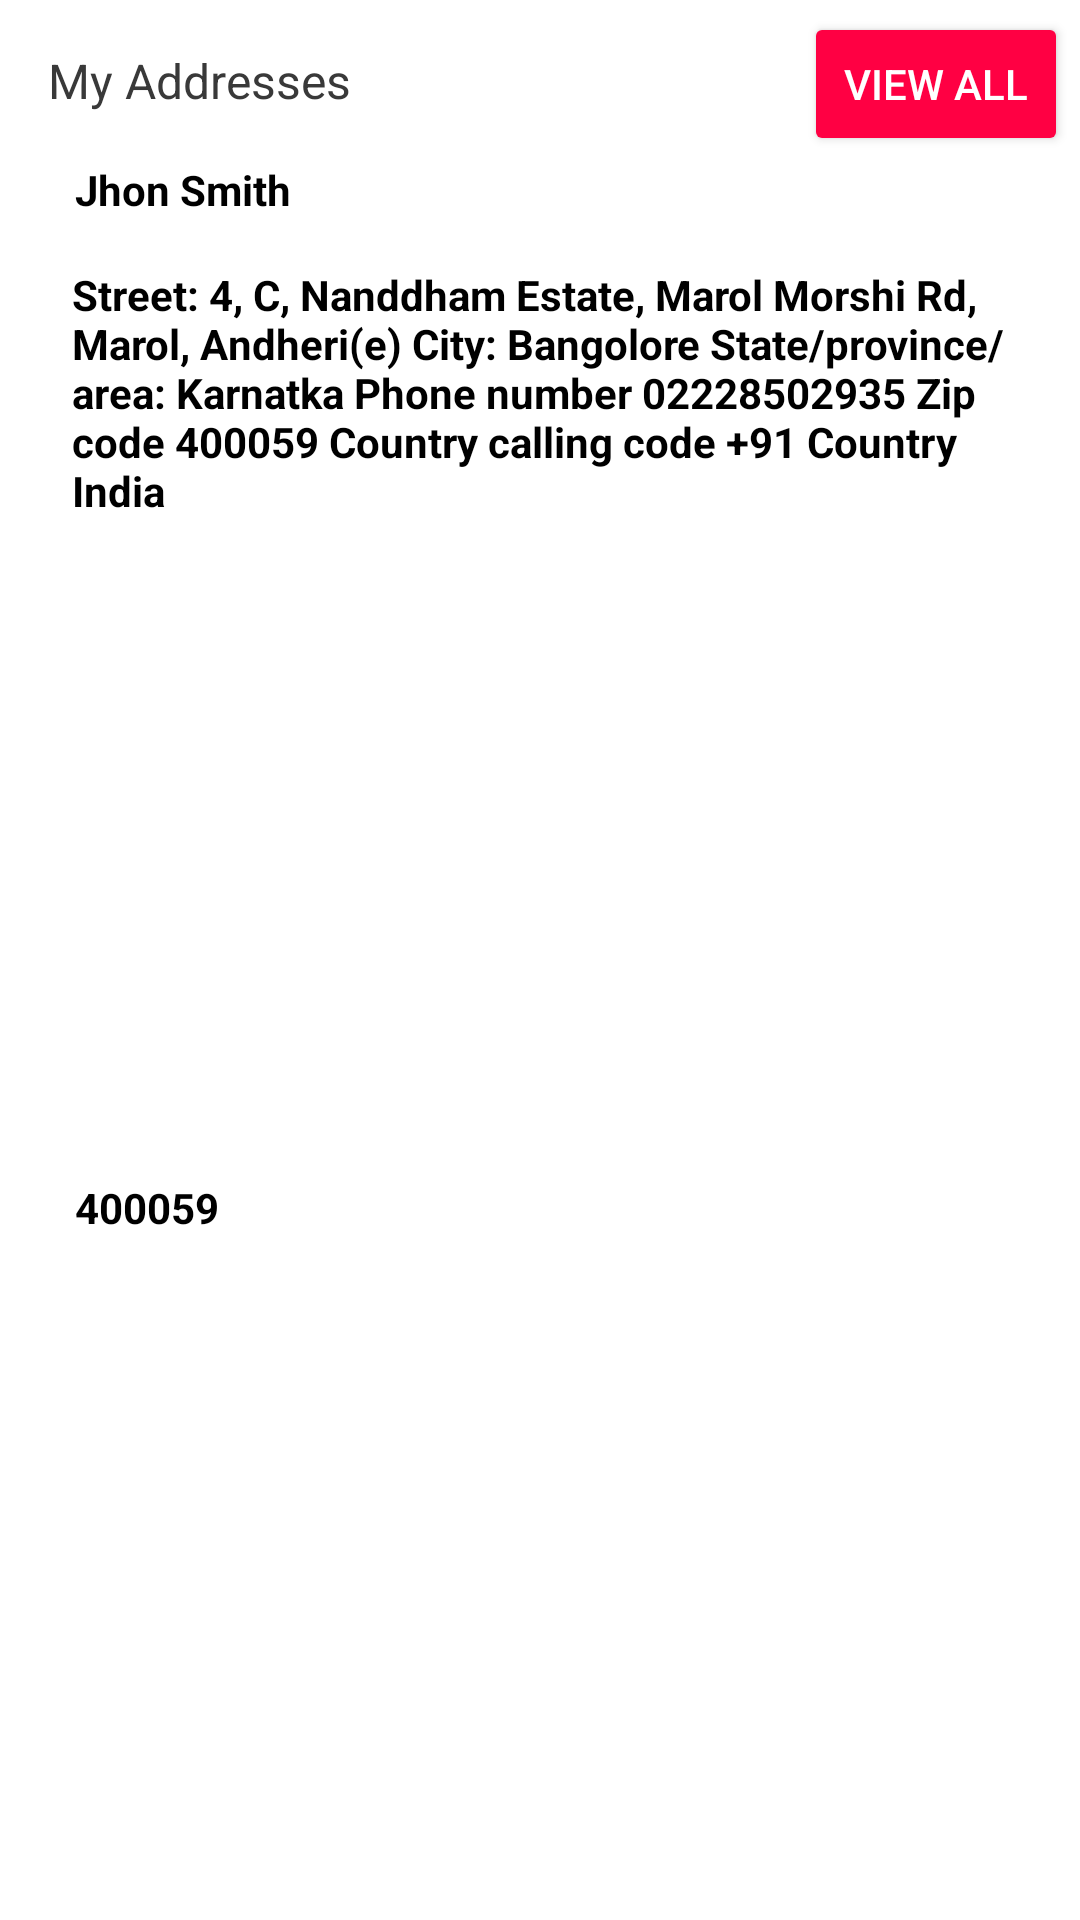

Android layout source for this screen:
<!-- AndroidManifest.xml: application theme Theme.Purple -->
<!-- res/layout/my_addresses_layout.xml -->
<?xml version="1.0" encoding="utf-8"?>
<androidx.constraintlayout.widget.ConstraintLayout
    xmlns:android="http://schemas.android.com/apk/res/android"
    xmlns:app="http://schemas.android.com/apk/res-auto"
    xmlns:tools="http://schemas.android.com/tools"
    android:background="@drawable/slider_background"
    android:elevation="@dimen/_4mdp"
    android:layout_margin="16dp"
    android:layout_width="match_parent"
    android:layout_height="wrap_content">

    <TextView
        android:id="@+id/textView19"
        android:layout_width="wrap_content"
        android:layout_height="wrap_content"
        android:layout_marginStart="16dp"
        android:layout_marginTop="16dp"
        android:text="My Addresses"
        android:textColor="#393939"
        android:textSize="16sp"
        android:textStyle="normal"
        app:layout_constraintStart_toStartOf="parent"
        app:layout_constraintTop_toTopOf="parent" />

    <Button
        android:id="@+id/view_all_adresses_btn"
        android:layout_width="wrap_content"
        android:layout_height="wrap_content"
        android:layout_marginTop="4dp"
        android:layout_marginEnd="4dp"
        android:backgroundTint="@color/colorPrimary"
        android:text="View All"
        android:textColor="@color/white"
        app:layout_constraintEnd_toEndOf="parent"
        app:layout_constraintTop_toTopOf="parent" />

    <TextView
        android:id="@+id/address_fullname"
        android:layout_width="wrap_content"
        android:layout_height="wrap_content"
        android:layout_marginStart="25dp"
        android:layout_marginTop="16dp"
        android:text="Jhon Smith"
        android:textColor="#000000"
        android:textStyle="bold"
        app:layout_constraintStart_toStartOf="parent"
        app:layout_constraintTop_toBottomOf="@+id/textView19" />

    <TextView
        android:id="@+id/addresses"
        android:layout_width="0dp"
        android:layout_height="wrap_content"
        android:layout_marginStart="16dp"
        android:layout_marginTop="16dp"
        android:layout_marginEnd="8dp"
        android:paddingLeft="8dp"
        android:paddingRight="10dp"
        android:text="@string/address"
        android:textColor="#000000"
        android:textStyle="bold"
        app:layout_constraintEnd_toEndOf="parent"
        app:layout_constraintStart_toStartOf="parent"
        app:layout_constraintTop_toBottomOf="@+id/address_fullname" />

    <TextView
        android:id="@+id/address_pincode"
        android:layout_width="wrap_content"
        android:layout_height="wrap_content"
        android:layout_marginStart="25dp"
        android:layout_marginTop="8dp"
        android:layout_marginBottom="16dp"
        android:text="400059"
        android:textColor="#000000"
        android:textStyle="bold"
        app:layout_constraintBottom_toBottomOf="parent"
        app:layout_constraintStart_toStartOf="parent"
        app:layout_constraintTop_toBottomOf="@+id/addresses" />
</androidx.constraintlayout.widget.ConstraintLayout>
<!-- resources referenced by this layout -->
<resources>
  <color name="colorPrimary">#FF0043</color>
  <color name="white">#FFFFFFFF</color>
  <!-- drawable slider_background (drawable) -->
  <?xml version="1.0" encoding="utf-8"?>
  <layer-list xmlns:android="http://schemas.android.com/apk/res/android">
  
      <item>
          <shape android:shape="rectangle">
              <solid android:color="@color/white"/>
              <corners android:radius="@dimen/_10mdp"/>
          </shape>
      </item>
  
  </layer-list>
  <string name="address">Street:  4, C, Nanddham Estate, Marol Morshi Rd, Marol, Andheri(e)
  
  City:   Bangolore
  
  State/province/area:    Karnatka
  
  Phone number  02228502935
  
  Zip code  400059
  
  Country calling code  +91
  
  Country  India</string>
  <style name="Theme.Purple" parent="Theme.MaterialComponents.DayNight.DarkActionBar">
          
          <item name="colorPrimary">@color/colorPrimary</item>
          <item name="colorPrimaryVariant">@color/colorPrimaryVariant</item>
          <item name="colorOnPrimary">@color/white</item>
          
          <item name="colorSecondary">@color/teal_200</item>
          <item name="colorSecondaryVariant">@color/teal_700</item>
          <item name="colorOnSecondary">@color/black</item>
          
          <item name="android:statusBarColor" tools:targetApi="l">?attr/colorPrimaryVariant</item>
          
      </style>
  <color name="colorPrimaryVariant">#EA164E</color>
  <color name="teal_200">#FF03DAC5</color>
  <color name="teal_700">#FF018786</color>
  <color name="black">#FF000000</color>
</resources>
